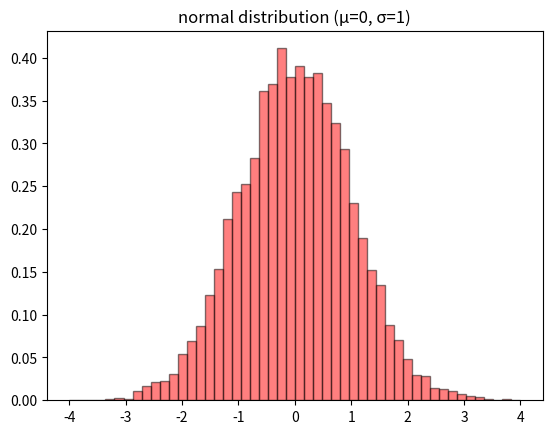
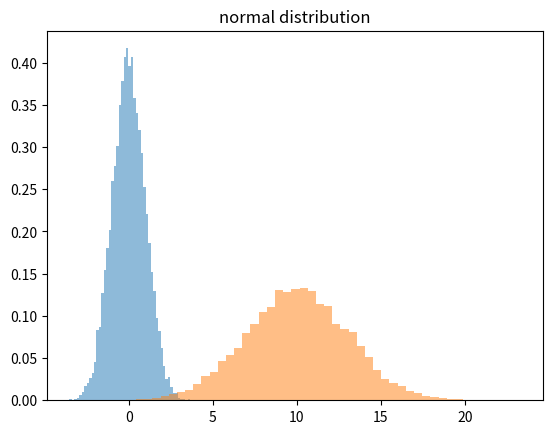
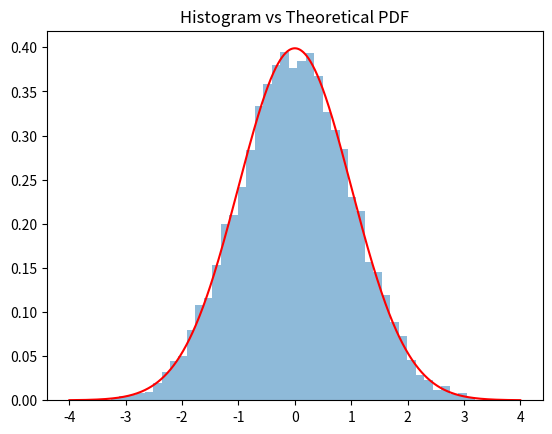
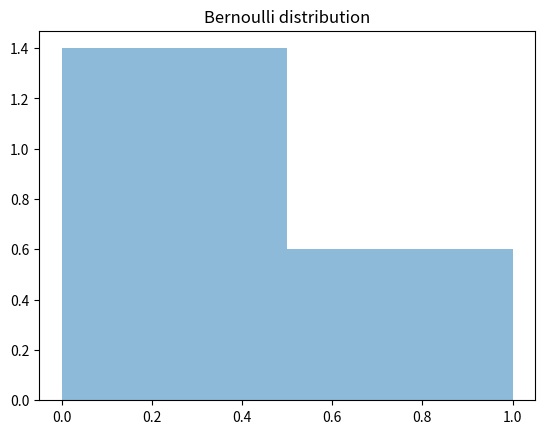

Source code (Python) for these figures, in order:
import numpy as np
import matplotlib.pyplot as plt
from scipy.stats import norm, bernoulli

def normal_distribution(mu=0, sigma=1):
    '''
    normal distribution implemented using random variables

    :param mu: mean of normal distribution
    :param sigma: standard deviation of normal distribution
    :return:
    '''

    samples = np.random.normal(mu, sigma, 10000)

    plt.hist(samples, bins=50, density=True, alpha=0.5, color='red', edgecolor='black', range=(-4, 4), histtype='bar')
    plt.title('normal distribution (μ=0, σ=1)')
    plt.show()

def problem_01():
    samples_01 = np.random.normal(0, 1, 10000)
    samples_02 = np.random.normal(10, 3, 10000)

    plt.hist(samples_01, bins=50, density=True, alpha=0.5, histtype='bar')
    plt.hist(samples_02, bins=50, density=True, alpha=0.5, histtype='bar')
    plt.title('normal distribution')
    plt.show()

def plot_theoretical_curve(mu=0, sigma=1):
    x = np.linspace(-4, 4, 1000)
    pdf = norm.pdf(x, mu, sigma)

    samples = np.random.normal(mu, sigma, 10000)

    plt.hist(samples, bins=50, density=True, alpha=0.5, histtype='bar')
    plt.plot(x, pdf, color='red')
    plt.title('Histogram vs Theoretical PDF')
    plt.show()

def problem_02():
    mu = 70
    sigma = 10

    prob = 1 - norm.cdf(80, mu, sigma)
    print(prob)

def problem_03():
    samples = np.random.normal(70, 10, 1000000)

    n = 0
    for sample in samples:
        if sample > 80:
            n = n + 1

    print(n/1000000 * 100)

def problem_04():
    samples = np.random.binomial(1, 0.3, 1000000)

    plt.hist(samples, bins=2, density=True, alpha=0.5, histtype='bar')
    plt.title('Bernoulli distribution')
    plt.show()

if __name__ == '__main__':
    normal_distribution(mu=0, sigma=1)
    problem_01()
    plot_theoretical_curve(mu=0, sigma=1)
    problem_02()
    problem_03()
    problem_04()
